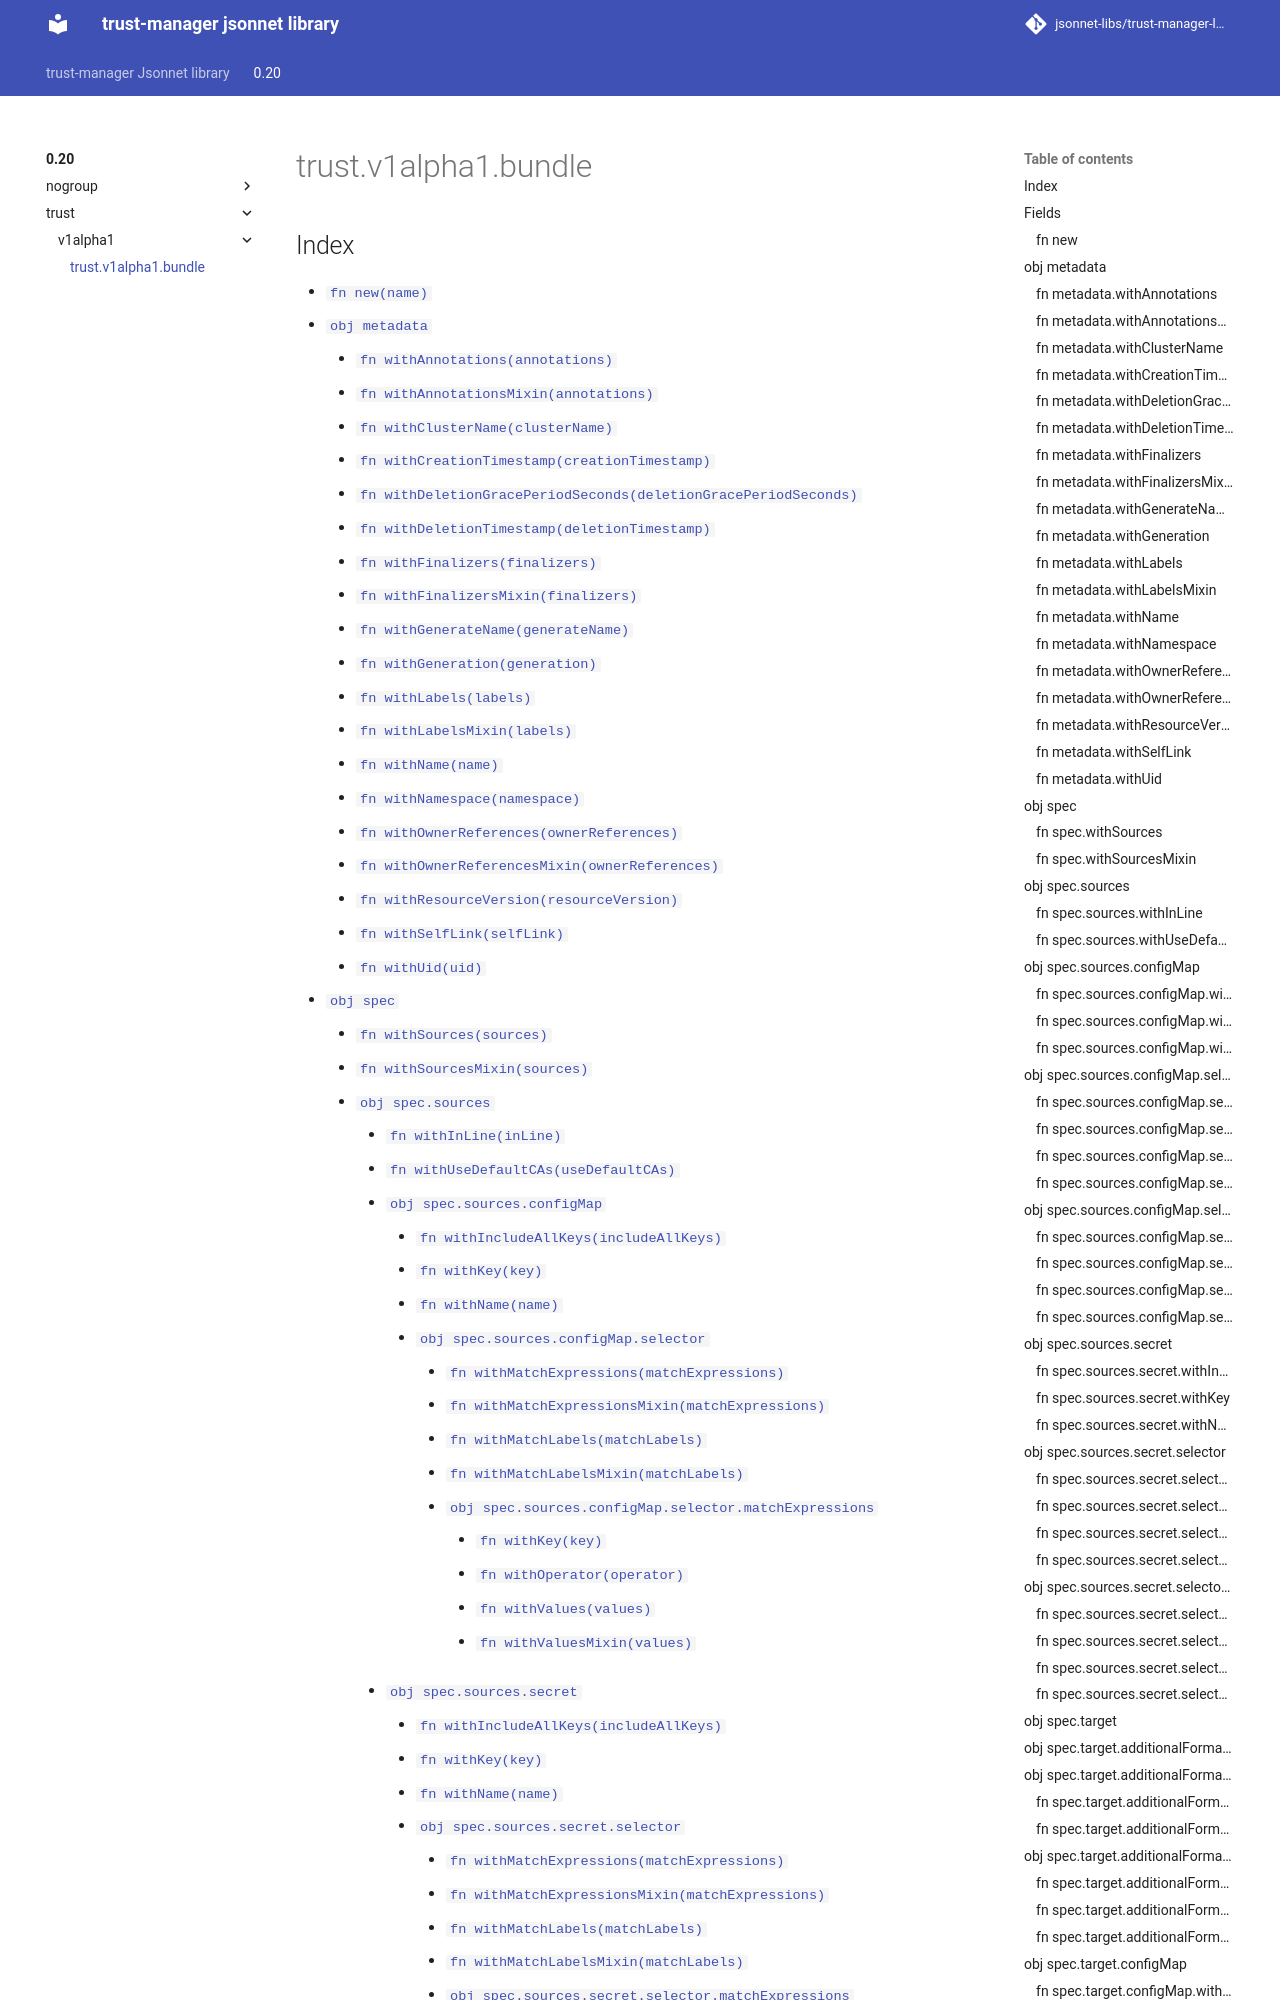

repository: jsonnet-libs/trust-manager-libsonnet · page: 0.20/trust/v1alpha1/bundle/index.html · generator: mkdocs

---
permalink: /0.20/trust/v1alpha1/bundle/
---

# trust.v1alpha1.bundle



## Index

* [`fn new(name)`](#fn-new)
* [`obj metadata`](#obj-metadata)
  * [`fn withAnnotations(annotations)`](#fn-metadatawithannotations)
  * [`fn withAnnotationsMixin(annotations)`](#fn-metadatawithannotationsmixin)
  * [`fn withClusterName(clusterName)`](#fn-metadatawithclustername)
  * [`fn withCreationTimestamp(creationTimestamp)`](#fn-metadatawithcreationtimestamp)
  * [`fn withDeletionGracePeriodSeconds(deletionGracePeriodSeconds)`](#fn-metadatawithdeletiongraceperiodseconds)
  * [`fn withDeletionTimestamp(deletionTimestamp)`](#fn-metadatawithdeletiontimestamp)
  * [`fn withFinalizers(finalizers)`](#fn-metadatawithfinalizers)
  * [`fn withFinalizersMixin(finalizers)`](#fn-metadatawithfinalizersmixin)
  * [`fn withGenerateName(generateName)`](#fn-metadatawithgeneratename)
  * [`fn withGeneration(generation)`](#fn-metadatawithgeneration)
  * [`fn withLabels(labels)`](#fn-metadatawithlabels)
  * [`fn withLabelsMixin(labels)`](#fn-metadatawithlabelsmixin)
  * [`fn withName(name)`](#fn-metadatawithname)
  * [`fn withNamespace(namespace)`](#fn-metadatawithnamespace)
  * [`fn withOwnerReferences(ownerReferences)`](#fn-metadatawithownerreferences)
  * [`fn withOwnerReferencesMixin(ownerReferences)`](#fn-metadatawithownerreferencesmixin)
  * [`fn withResourceVersion(resourceVersion)`](#fn-metadatawithresourceversion)
  * [`fn withSelfLink(selfLink)`](#fn-metadatawithselflink)
  * [`fn withUid(uid)`](#fn-metadatawithuid)
* [`obj spec`](#obj-spec)
  * [`fn withSources(sources)`](#fn-specwithsources)
  * [`fn withSourcesMixin(sources)`](#fn-specwithsourcesmixin)
  * [`obj spec.sources`](#obj-specsources)
    * [`fn withInLine(inLine)`](#fn-specsourceswithinline)
    * [`fn withUseDefaultCAs(useDefaultCAs)`](#fn-specsourceswithusedefaultcas)
    * [`obj spec.sources.configMap`](#obj-specsourcesconfigmap)
      * [`fn withIncludeAllKeys(includeAllKeys)`](#fn-specsourcesconfigmapwithincludeallkeys)
      * [`fn withKey(key)`](#fn-specsourcesconfigmapwithkey)
      * [`fn withName(name)`](#fn-specsourcesconfigmapwithname)
      * [`obj spec.sources.configMap.selector`](#obj-specsourcesconfigmapselector)
        * [`fn withMatchExpressions(matchExpressions)`](#fn-specsourcesconfigmapselectorwithmatchexpressions)
        * [`fn withMatchExpressionsMixin(matchExpressions)`](#fn-specsourcesconfigmapselectorwithmatchexpressionsmixin)
        * [`fn withMatchLabels(matchLabels)`](#fn-specsourcesconfigmapselectorwithmatchlabels)
        * [`fn withMatchLabelsMixin(matchLabels)`](#fn-specsourcesconfigmapselectorwithmatchlabelsmixin)
        * [`obj spec.sources.configMap.selector.matchExpressions`](#obj-specsourcesconfigmapselectormatchexpressions)
          * [`fn withKey(key)`](#fn-specsourcesconfigmapselectormatchexpressionswithkey)
          * [`fn withOperator(operator)`](#fn-specsourcesconfigmapselectormatchexpressionswithoperator)
          * [`fn withValues(values)`](#fn-specsourcesconfigmapselectormatchexpressionswithvalues)
          * [`fn withValuesMixin(values)`](#fn-specsourcesconfigmapselectormatchexpressionswithvaluesmixin)
    * [`obj spec.sources.secret`](#obj-specsourcessecret)
      * [`fn withIncludeAllKeys(includeAllKeys)`](#fn-specsourcessecretwithincludeallkeys)
      * [`fn withKey(key)`](#fn-specsourcessecretwithkey)
      * [`fn withName(name)`](#fn-sp
